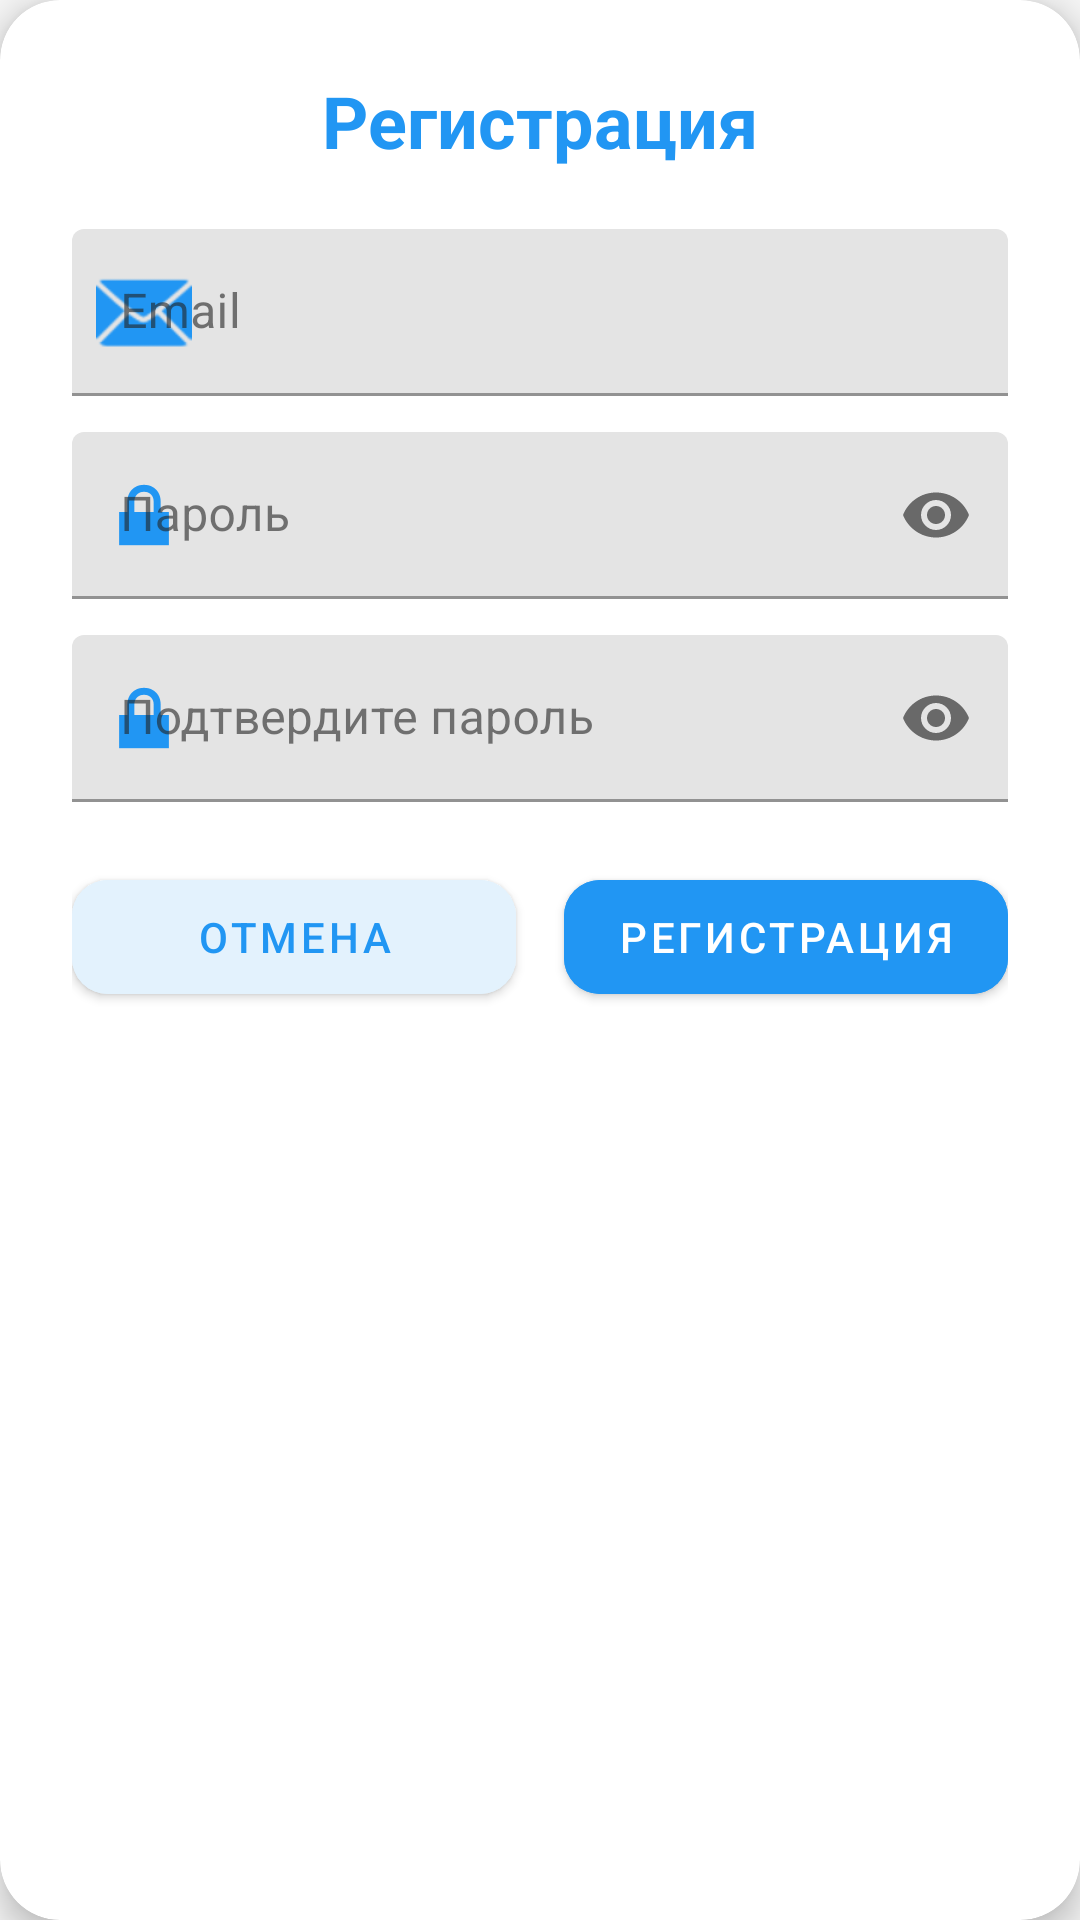

Android layout source for this screen:
<!-- AndroidManifest.xml: application theme Theme.VulpineTasks -->
<!-- res/layout/dialog_register.xml -->
<?xml version="1.0" encoding="utf-8"?>
<com.google.android.material.card.MaterialCardView xmlns:android="http://schemas.android.com/apk/res/android"
    xmlns:app="http://schemas.android.com/apk/res-auto"
    android:layout_width="match_parent"
    android:layout_height="wrap_content"
    app:cardCornerRadius="20dp"
    app:cardElevation="6dp"
    app:cardBackgroundColor="@android:color/white">

    <LinearLayout
        android:layout_width="match_parent"
        android:layout_height="wrap_content"
        android:orientation="vertical"
        android:padding="24dp">

        <TextView
            android:layout_width="wrap_content"
            android:layout_height="wrap_content"
            android:text="Регистрация"
            android:textSize="24sp"
            android:textStyle="bold"
            android:textColor="#2196F3"
            android:layout_gravity="center"
            android:layout_marginBottom="20dp"/>

        <com.google.android.material.textfield.TextInputLayout
            android:layout_width="match_parent"
            android:layout_height="wrap_content"
            android:hint="Email"
            app:startIconDrawable="@android:drawable/ic_dialog_email"
            app:startIconTint="#2196F3">

            <com.google.android.material.textfield.TextInputEditText
                android:id="@+id/dialog_email"
                android:layout_width="match_parent"
                android:layout_height="wrap_content"
                android:inputType="textEmailAddress"/>
        </com.google.android.material.textfield.TextInputLayout>

        <com.google.android.material.textfield.TextInputLayout
            android:id="@+id/dialog_password_layout"
            android:layout_width="match_parent"
            android:layout_height="wrap_content"
            android:layout_marginTop="12dp"
            android:hint="Пароль"
            app:passwordToggleEnabled="true"
            app:startIconDrawable="@android:drawable/ic_lock_lock"
            app:startIconTint="#2196F3">

            <com.google.android.material.textfield.TextInputEditText
                android:id="@+id/dialog_password"
                android:layout_width="match_parent"
                android:layout_height="wrap_content"
                android:inputType="textPassword"/>
        </com.google.android.material.textfield.TextInputLayout>

        <com.google.android.material.textfield.TextInputLayout
            android:id="@+id/dialog_confirm_password_layout"
            android:layout_width="match_parent"
            android:layout_height="wrap_content"
            android:layout_marginTop="12dp"
            android:hint="Подтвердите пароль"
            app:passwordToggleEnabled="true"
            app:startIconDrawable="@android:drawable/ic_lock_lock"
            app:startIconTint="#2196F3">

            <com.google.android.material.textfield.TextInputEditText
                android:id="@+id/dialog_confirm_password"
                android:layout_width="match_parent"
                android:layout_height="wrap_content"
                android:inputType="textPassword"/>
        </com.google.android.material.textfield.TextInputLayout>

        <LinearLayout
            android:layout_width="match_parent"
            android:layout_height="wrap_content"
            android:layout_marginTop="20dp"
            android:orientation="horizontal">

            <com.google.android.material.button.MaterialButton
                android:id="@+id/dialog_cancel_button"
                android:layout_width="0dp"
                android:layout_height="50dp"
                android:layout_weight="1"
                android:layout_marginEnd="8dp"
                android:text="Отмена"
                android:textColor="#2196F3"
                android:backgroundTint="#E3F2FD"
                app:cornerRadius="12dp"/>

            <com.google.android.material.button.MaterialButton
                android:id="@+id/dialog_register_button"
                android:layout_width="0dp"
                android:layout_height="50dp"
                android:layout_weight="1"
                android:layout_marginStart="8dp"
                android:text="Регистрация"
                android:textColor="@android:color/white"
                android:backgroundTint="#2196F3"
                app:cornerRadius="12dp"/>

        </LinearLayout>

    </LinearLayout>

</com.google.android.material.card.MaterialCardView>
<!-- resources referenced by this layout -->
<resources>
  <style name="Theme.VulpineTasks" parent="Theme.MaterialComponents.DayNight.NoActionBar">
          
          <item name="colorPrimary">@color/primary_light</item>
          <item name="colorPrimaryVariant">@color/primary_dark_light</item>
          <item name="colorOnPrimary">@color/on_primary_light</item>
          <item name="colorSecondary">@color/teal_200</item>
          <item name="colorSecondaryVariant">@color/teal_700</item>
          <item name="colorOnSecondary">@color/black</item>
  
          
          <item name="android:colorBackground">@color/background_light</item>
          <item name="colorSurface">@color/surface_light</item>
          <item name="colorOnSurface">@color/on_surface_light</item>
          <item name="android:windowBackground">@color/background_light</item>
  
          
          <item name="android:statusBarColor">@color/primary_dark_light</item>
          <item name="android:windowLightStatusBar" tools:targetApi="m">true</item>
  
          
          <item name="actionBarTheme">@style/ThemeOverlay.AppCompat.Dark.ActionBar</item>
      </style>
  <color name="primary_light">#2196F3</color>
  <color name="primary_dark_light">#1976D2</color>
  <color name="on_primary_light">#FFFFFF</color>
  <color name="teal_200">#FF03DAC5</color>
  <color name="teal_700">#FF018786</color>
  <color name="black">#FF000000</color>
  <color name="background_light">#F5F5F5</color>
  <color name="surface_light">#FFFFFF</color>
  <color name="on_surface_light">#212121</color>
</resources>
